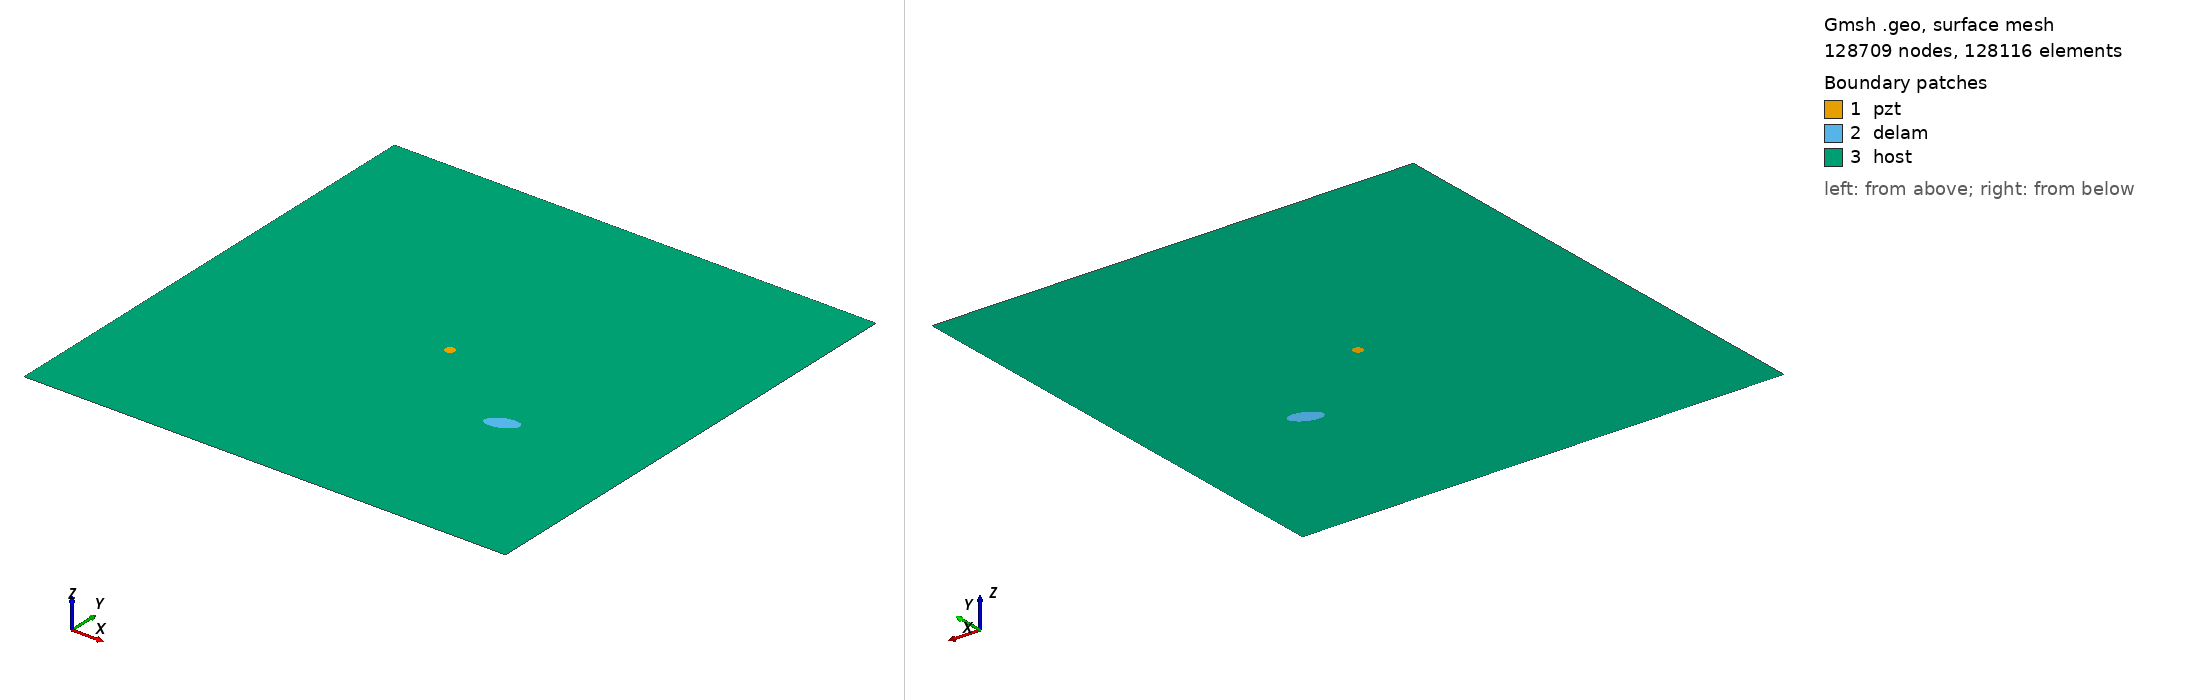

Gmsh geometry script, surface-meshed: 128709 nodes, 128116 surface elements. Boundary patches (legend numbers): 1 pzt, 2 delam, 3 host. Left view from above one corner, right view from below the opposite corner. Legend entries are the model's physical surfaces. The drawing asked Gmsh for element sizes between 1% and 20% of the model's largest extent; the script's own settings can give other sizes.

=== m2_rand_single_delam_230.geo (drawn) ===
SetFactory("OpenCASCADE");
L=0.500000; 
W=0.500000; 
a=0.016199; 
b=0.008456; 
x=0.360259; 
y=0.177222; 
alpha=0.113949 *Pi; 
r=0.005000; 
xpzt=0.250000; 
ypzt=0.250000; 
//+
Point(1) = {0, 0, 0, 1.0};
//+
Point(2) = {L, 0, 0, 1.0};
//+
Point(3) = {L, W, 0, 1.0};
//+
Point(4) = {0, W, 0, 1.0};
//+
Line(1) = {1, 2};
//+
Line(2) = {2, 3};
//+
Line(3) = {3, 4};
//+
Line(4) = {4, 1};
//+
Circle(5) = {xpzt, ypzt, -0, r, 0, 2*Pi};
//+
Ellipse(6) = {x, y, -0, a, b, 0, 2*Pi};
//+
Rotate {{0, 0, 1}, {x, y, 0}, alpha} {
  Curve{6}; 
}
//+
Curve Loop(1) = {4, 1, 2, 3};
//+
Curve Loop(2) = {6};
//+
Curve Loop(3) = {5};
//+
Curve Loop(4) = {6};
//+
Curve Loop(5) = {5};
//+
Plane Surface(1) = {5};
//+
Plane Surface(2) = {4};
//+
Plane Surface(3) = {1, 2, 3};
//+
Point(9) = {xpzt, ypzt, 0, 1.0};
//+
Point{9} In Surface {1};// mesh node at centre of pzt
//+
Physical Surface("pzt") = {1};
//+
Physical Surface("delam") = {2};
//+
Physical Surface("host") = {3};

Mesh.Algorithm = 6; // Frontal
Mesh.CharacteristicLengthFactor = 0.034000;
Mesh.CharacteristicLengthMin = 0.001000;
Mesh.CharacteristicLengthMax = 0.200000;
Mesh.RecombineAll = 1; // Apply recombination algorithm
Mesh.SubdivisionAlgorithm = 1; // 1: all quadrangles
Mesh.Smoothing = 1;
